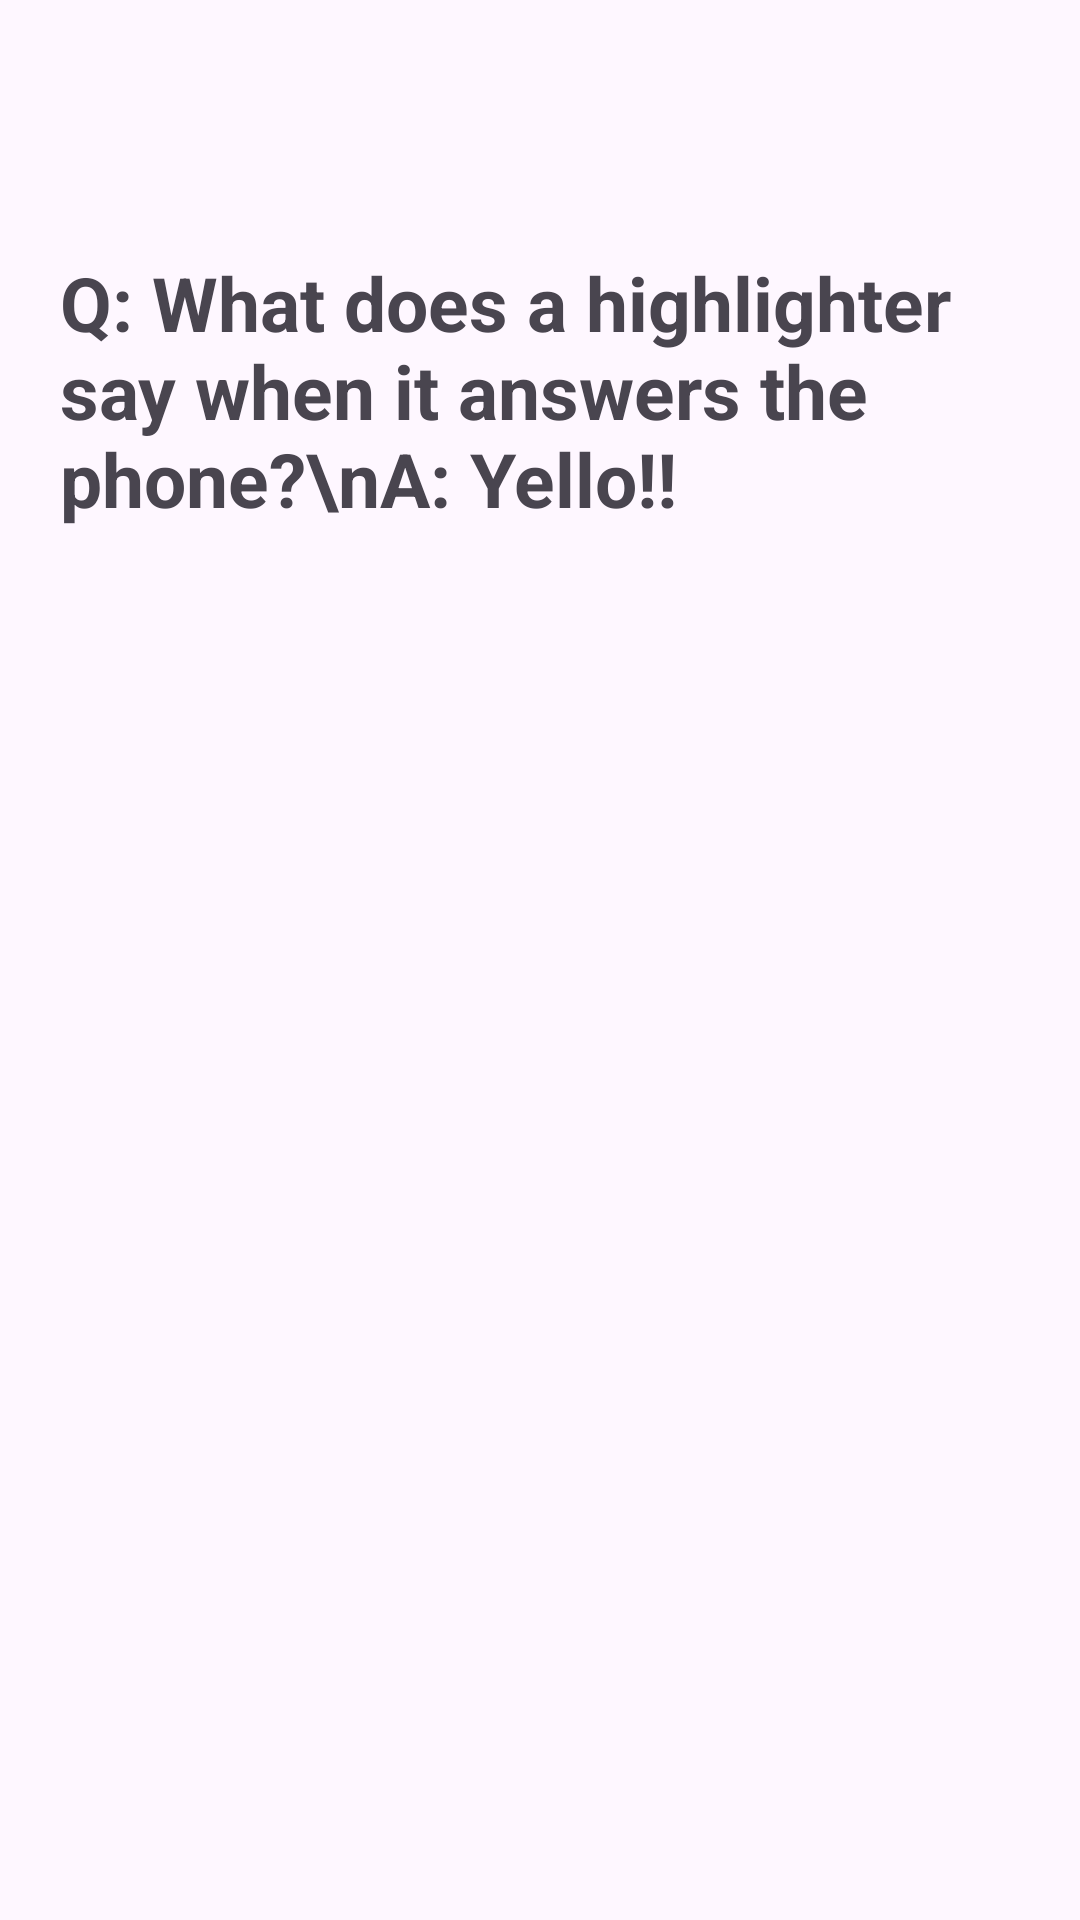

Layout XML and referenced resources for this Android screen:
<!-- AndroidManifest.xml: application theme Theme.Lab8 -->
<!-- res/layout/activity_dad_joke.xml -->
<?xml version="1.0" encoding="utf-8"?>
<LinearLayout xmlns:android="http://schemas.android.com/apk/res/android"
    xmlns:app="http://schemas.android.com/apk/res-auto"
    xmlns:tools="http://schemas.android.com/tools"
    android:layout_width="match_parent"
    android:layout_height="match_parent"
    android:orientation="vertical"
    tools:context=".MainActivity">

    <androidx.appcompat.widget.Toolbar
        android:id="@+id/toolbar"
        android:layout_width="match_parent"
        android:layout_height="wrap_content" />

    <androidx.drawerlayout.widget.DrawerLayout
        android:id="@+id/drawer_layout"
        android:layout_width="match_parent"
        android:layout_height="match_parent">

        <LinearLayout
            android:layout_width="match_parent"
            android:layout_height="match_parent"
            android:orientation="vertical">

            <TextView
                android:layout_width="wrap_content"
                android:layout_height="wrap_content"
                android:text="Q: What does a highlighter say when it answers the phone?\nA: Yello!!"
                android:textSize="25sp"
                android:textStyle="bold"
                android:padding="20dp"
                app:layout_constraintBottom_toBottomOf="parent"
                app:layout_constraintEnd_toEndOf="parent"
                app:layout_constraintStart_toStartOf="parent"
                app:layout_constraintTop_toTopOf="parent" />

        </LinearLayout>

        <com.google.android.material.navigation.NavigationView
            android:id="@+id/nav_view"
            android:layout_width="wrap_content"
            android:layout_height="match_parent"
            android:layout_gravity="start"
            android:fitsSystemWindows="true"
            app:headerLayout="@layout/drawer_header_layout"
            app:menu="@menu/nav_drawer_menu" />

    </androidx.drawerlayout.widget.DrawerLayout>

</LinearLayout>
<!-- res/layout/drawer_header_layout.xml (included above) -->
<?xml version="1.0" encoding="utf-8"?>
<LinearLayout xmlns:android="http://schemas.android.com/apk/res/android"
    android:layout_width="match_parent"
    android:layout_height="match_parent"
    android:orientation="vertical"
    android:padding="20dp">

    <TextView
        android:layout_width="match_parent"
        android:layout_height="match_parent"
        android:text="@string/app_name"
        android:textSize="20sp" />

</LinearLayout>
<!-- resources referenced by this layout -->
<resources>
  <string name="app_name">Lab 8</string>
  <style name="Theme.Lab8" parent="Base.Theme.Lab8" />
  <style name="Base.Theme.Lab8" parent="Theme.Material3.DayNight.NoActionBar">
          
          
          <item name="windowActionBar">false</item>
          <item name="windowNoTitle">true</item>
      </style>
</resources>
